Image classification data set "datasets" (CapstoneFresheats/ML-FreshEats on GitHub). Class labels (6): apel segar, apel tidak segar, jeruk segar, jeruk tidak segar, pisang segar, pisang tidak segar.

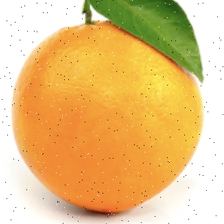
Label: jeruk segar

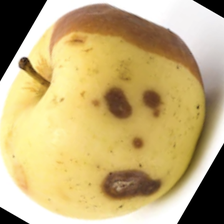
Label: apel tidak segar

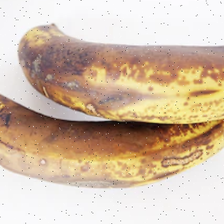
Label: pisang tidak segar

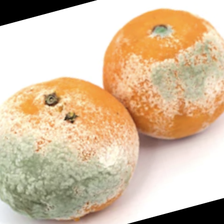
Label: jeruk tidak segar

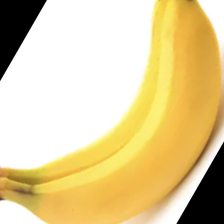
Label: pisang segar

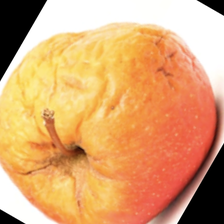
Label: apel tidak segar
